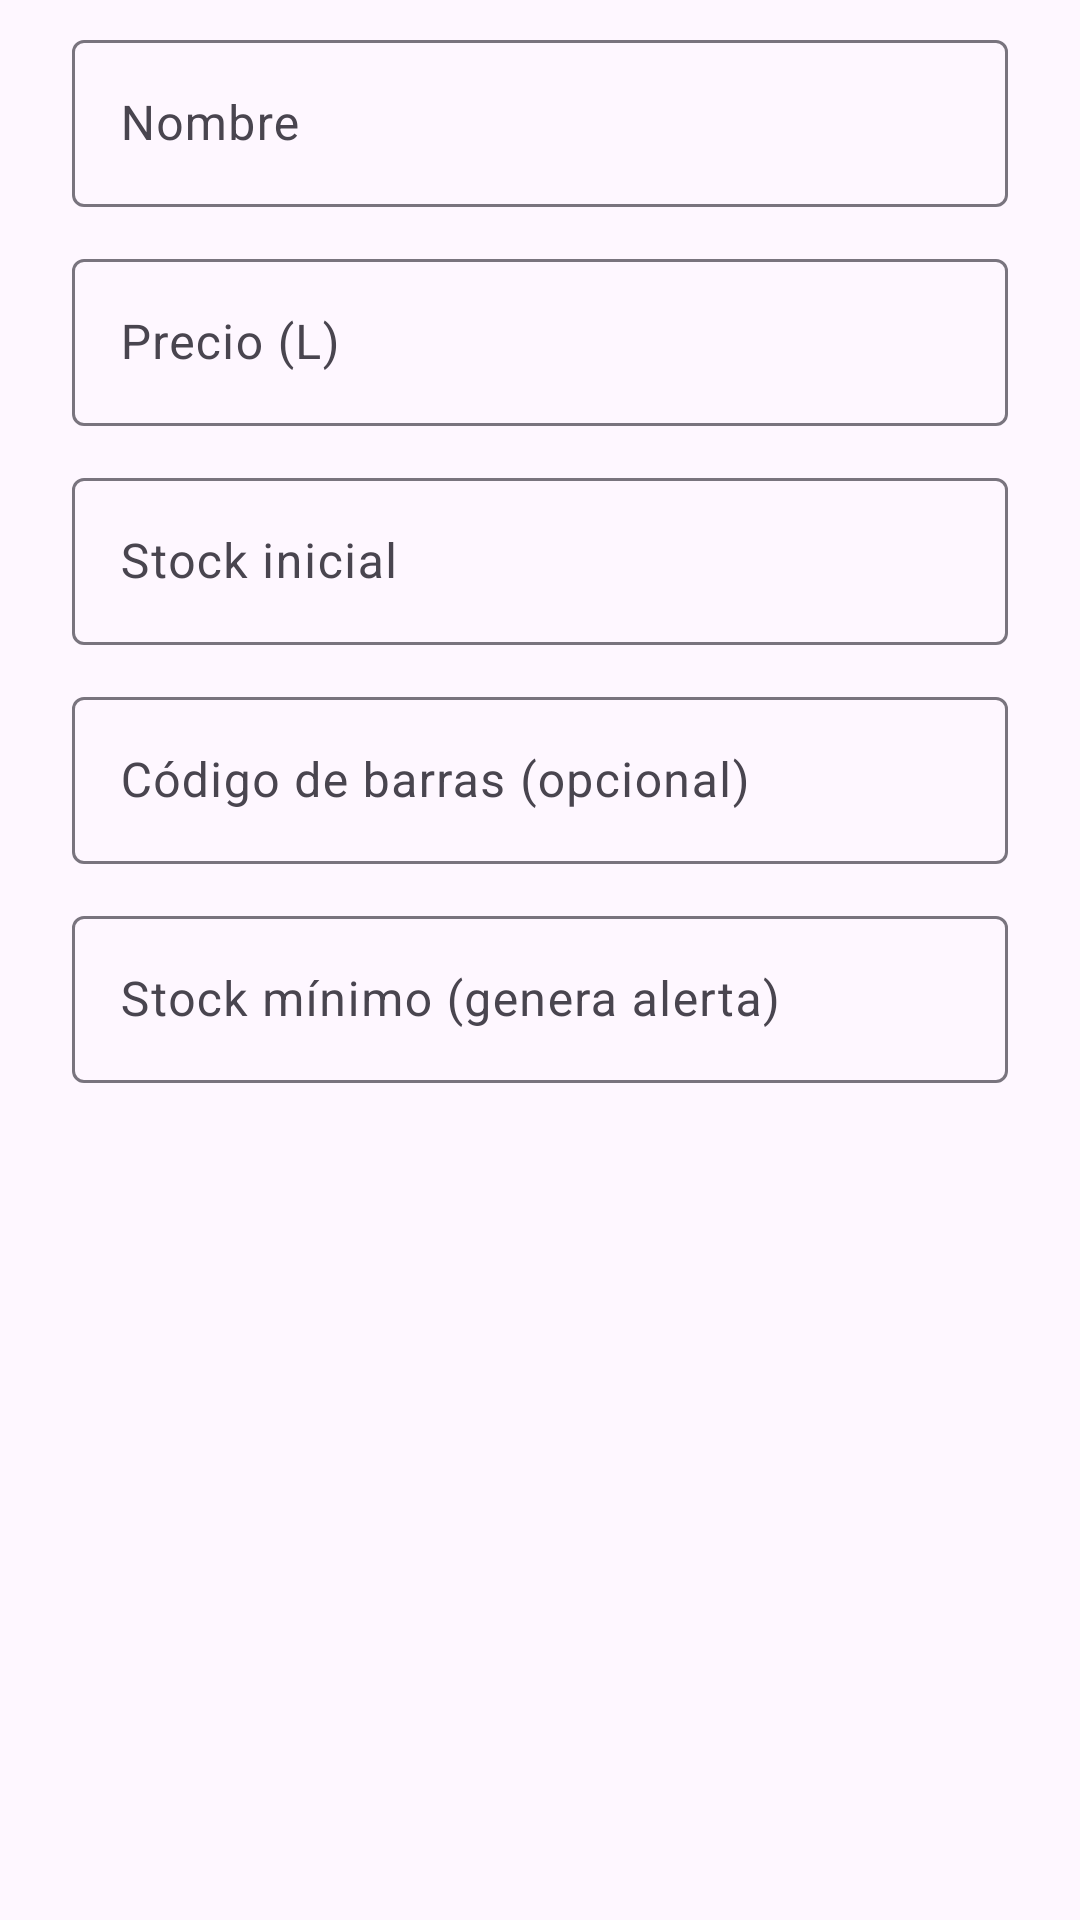

Android layout source for this screen:
<!-- AndroidManifest.xml: application theme Theme.Pulperia -->
<!-- res/layout/dialog_product.xml -->
<?xml version="1.0" encoding="utf-8"?>
<ScrollView xmlns:android="http://schemas.android.com/apk/res/android"
    xmlns:app="http://schemas.android.com/apk/res-auto"
    android:layout_width="match_parent"
    android:layout_height="wrap_content">

    <LinearLayout
        android:layout_width="match_parent"
        android:layout_height="wrap_content"
        android:orientation="vertical"
        android:paddingHorizontal="24dp"
        android:paddingTop="8dp">

        <com.google.android.material.textfield.TextInputLayout
            android:id="@+id/nameLayout"
            style="@style/Widget.Material3.TextInputLayout.OutlinedBox"
            android:layout_width="match_parent"
            android:layout_height="wrap_content"
            android:hint="@string/hint_name">

            <com.google.android.material.textfield.TextInputEditText
                android:id="@+id/etName"
                android:layout_width="match_parent"
                android:layout_height="wrap_content"
                android:inputType="textCapSentences"
                android:maxLines="1" />
        </com.google.android.material.textfield.TextInputLayout>

        <com.google.android.material.textfield.TextInputLayout
            android:id="@+id/priceLayout"
            style="@style/Widget.Material3.TextInputLayout.OutlinedBox"
            android:layout_width="match_parent"
            android:layout_height="wrap_content"
            android:layout_marginTop="12dp"
            android:hint="@string/hint_price">

            <com.google.android.material.textfield.TextInputEditText
                android:id="@+id/etPrice"
                android:layout_width="match_parent"
                android:layout_height="wrap_content"
                android:inputType="numberDecimal"
                android:maxLines="1" />
        </com.google.android.material.textfield.TextInputLayout>

        <com.google.android.material.textfield.TextInputLayout
            android:id="@+id/stockLayout"
            style="@style/Widget.Material3.TextInputLayout.OutlinedBox"
            android:layout_width="match_parent"
            android:layout_height="wrap_content"
            android:layout_marginTop="12dp"
            android:hint="@string/hint_stock">

            <com.google.android.material.textfield.TextInputEditText
                android:id="@+id/etStock"
                android:layout_width="match_parent"
                android:layout_height="wrap_content"
                android:inputType="number"
                android:maxLines="1" />
        </com.google.android.material.textfield.TextInputLayout>

        <com.google.android.material.textfield.TextInputLayout
            android:id="@+id/barcodeLayout"
            style="@style/Widget.Material3.TextInputLayout.OutlinedBox"
            android:layout_width="match_parent"
            android:layout_height="wrap_content"
            android:layout_marginTop="12dp"
            android:hint="@string/hint_barcode">

            <com.google.android.material.textfield.TextInputEditText
                android:id="@+id/etBarcode"
                android:layout_width="match_parent"
                android:layout_height="wrap_content"
                android:inputType="text"
                android:maxLines="1" />
        </com.google.android.material.textfield.TextInputLayout>

        <com.google.android.material.textfield.TextInputLayout
            android:id="@+id/minLayout"
            style="@style/Widget.Material3.TextInputLayout.OutlinedBox"
            android:layout_width="match_parent"
            android:layout_height="wrap_content"
            android:layout_marginTop="12dp"
            android:hint="@string/hint_min_stock">

            <com.google.android.material.textfield.TextInputEditText
                android:id="@+id/etMin"
                android:layout_width="match_parent"
                android:layout_height="wrap_content"
                android:inputType="number"
                android:maxLines="1" />
        </com.google.android.material.textfield.TextInputLayout>
    </LinearLayout>
</ScrollView>
<!-- resources referenced by this layout -->
<resources>
  <string name="hint_barcode">Código de barras (opcional)</string>
  <string name="hint_min_stock">Stock mínimo (genera alerta)</string>
  <string name="hint_name">Nombre</string>
  <string name="hint_price">Precio (L)</string>
  <string name="hint_stock">Stock inicial</string>
  <style name="Theme.Pulperia" parent="Theme.Material3.Light.NoActionBar">
          <item name="colorPrimary">@color/primary</item>
          <item name="colorOnPrimary">@android:color/white</item>
          <item name="colorPrimaryContainer">@color/primary_container</item>
          <item name="colorOnPrimaryContainer">@color/on_primary_container</item>
          <item name="android:statusBarColor">?attr/colorSurface</item>
          <item name="android:windowLightStatusBar">true</item>
      </style>
  <color name="primary">#1B5E20</color>
  <color name="primary_container">#C8E6C9</color>
  <color name="on_primary_container">#0B3D12</color>
</resources>
